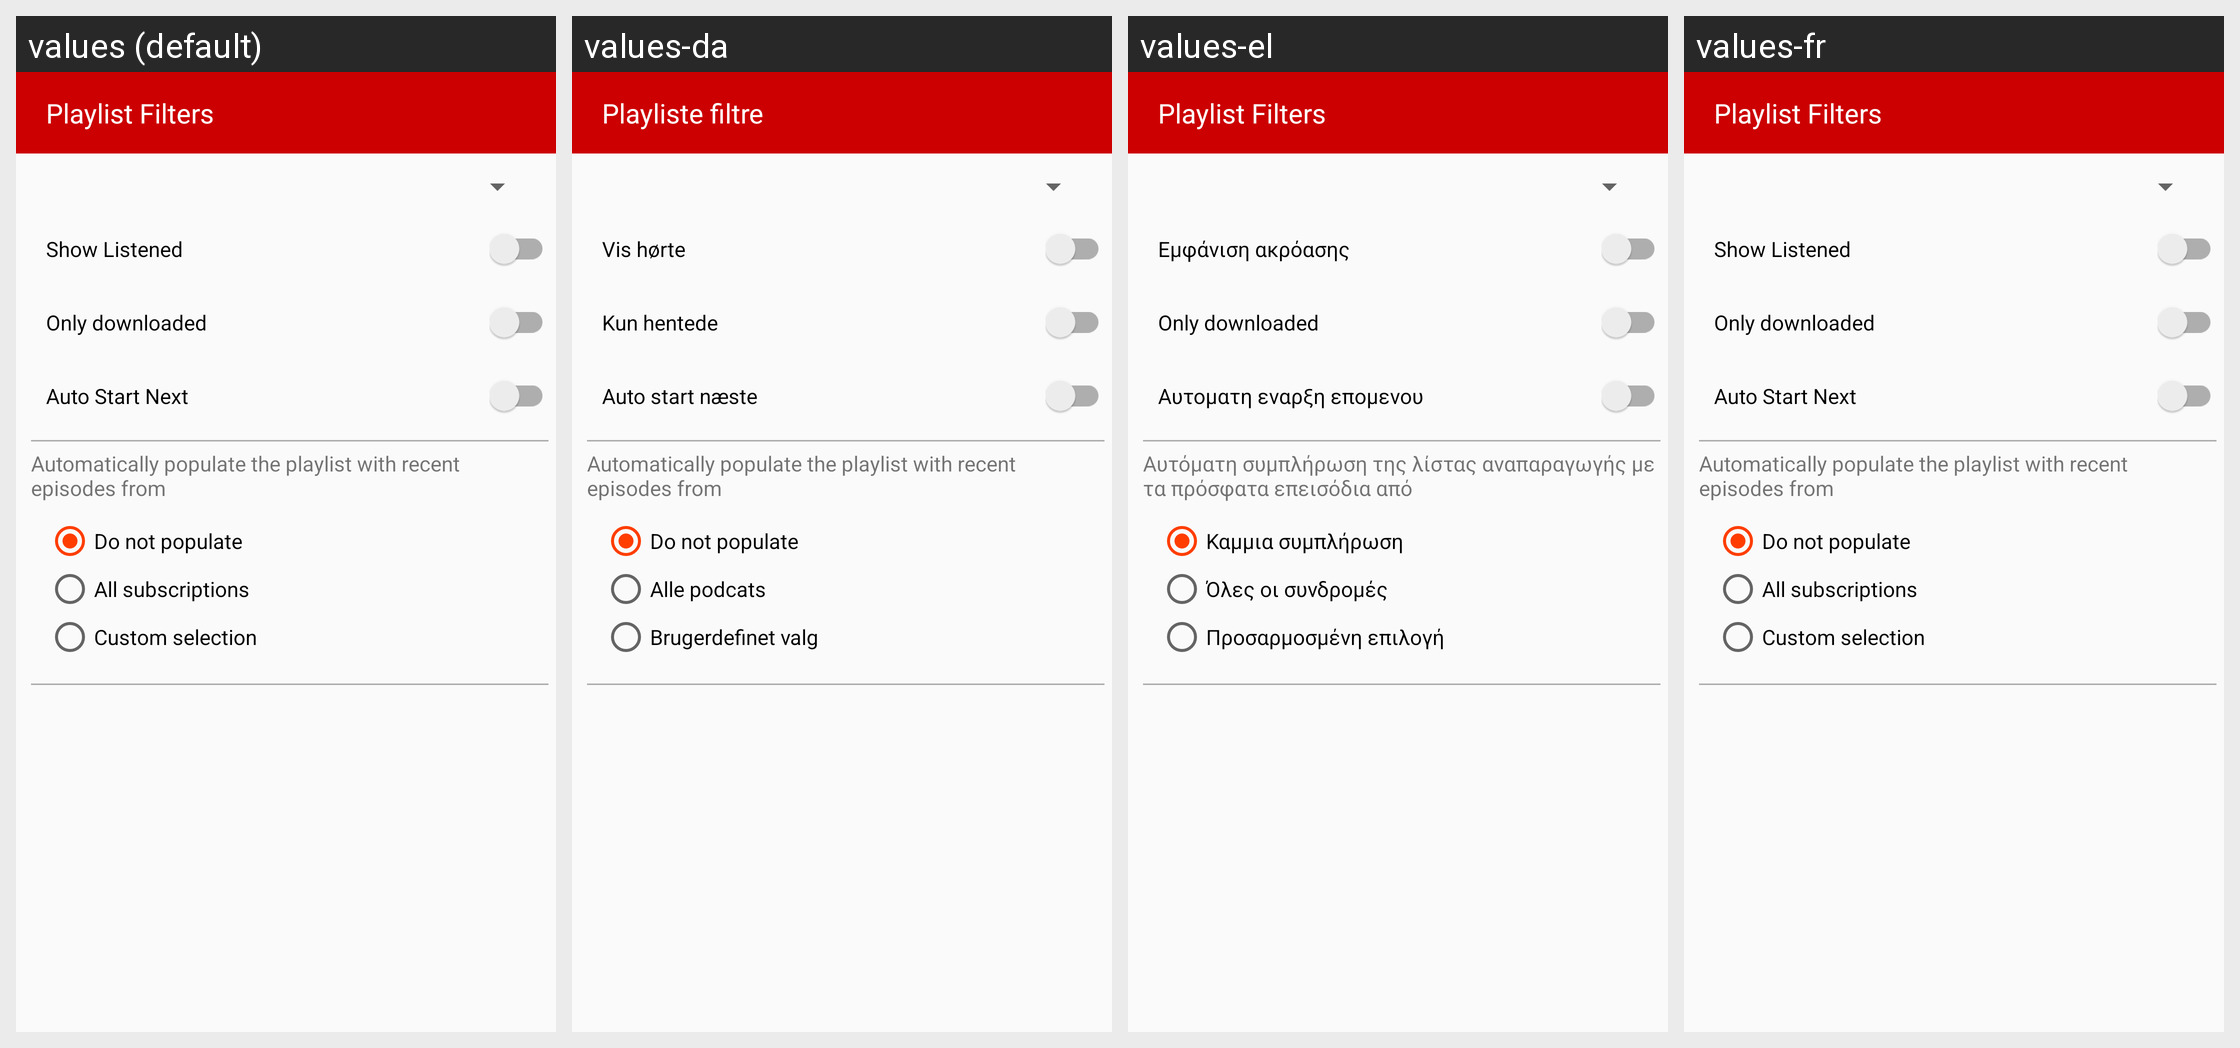

For this localized Android screen grid, give each drawn string resource with its value in every locale shown.
Android screen res/layout/dialog_playlist_filters.xml rendered under 4 locales, left to right: values (default), values-da, values-el, values-fr. Device: Nexus 5 (rendered at 1080×1920; each locale shown at half size, 540×960, under a caption strip naming it); theme SoundWavesTheme.Light.
Other locales in the repository, not shown: values-bn-rIN, values-ca-rES, values-de, values-es, values-ja, values-pt.
Strings drawn on this screen, with the default value and each locale's value (text and hints the layout hard-codes, and strings that could not be matched under every locale, appear in the picture but are not listed):

drawer_playlist_filters
  values: Playlist Filters
  values-da: Playliste filtre
  values-el: Playlist Filters  [not translated; the default value is used]
  values-fr: Playlist Filters  [not translated; the default value is used]

filter_show_listened
  values: Show Listened
  values-da: Vis hørte
  values-el: Εμφάνιση ακρόασης
  values-fr: Show Listened  [not translated; the default value is used]

filter_show_only_downloaded
  values: Only downloaded
  values-da: Kun hentede
  values-el: Only downloaded  [not translated; the default value is used]
  values-fr: Only downloaded  [not translated; the default value is used]

auto_start_next
  values: Auto Start Next
  values-da: Auto start næste
  values-el: Αυτοματη εναρξη επομενου
  values-fr: Auto Start Next  [not translated; the default value is used]

playlist_filter_introducion
  values: Automatically populate the playlist with recent episodes from
  values-da: Automatically populate the playlist with recent episodes from  [not translated; the default value is used]
  values-el: Αυτόματη συμπλήρωση της λίστας αναπαραγωγής με τα πρόσφατα επεισόδια από
  values-fr: Automatically populate the playlist with recent episodes from  [not translated; the default value is used]

playlist_filter_none
  values: Do not populate
  values-da: Do not populate  [not translated; the default value is used]
  values-el: Καμμια συμπλήρωση
  values-fr: Do not populate  [not translated; the default value is used]

playlist_filter_all
  values: All subscriptions
  values-da: Alle podcats
  values-el: Όλες οι συνδρομές
  values-fr: All subscriptions  [not translated; the default value is used]

playlist_filter_some
  values: Custom selection
  values-da: Brugerdefinet valg
  values-el: Προσαρμοσμένη επιλογή
  values-fr: Custom selection  [not translated; the default value is used]
